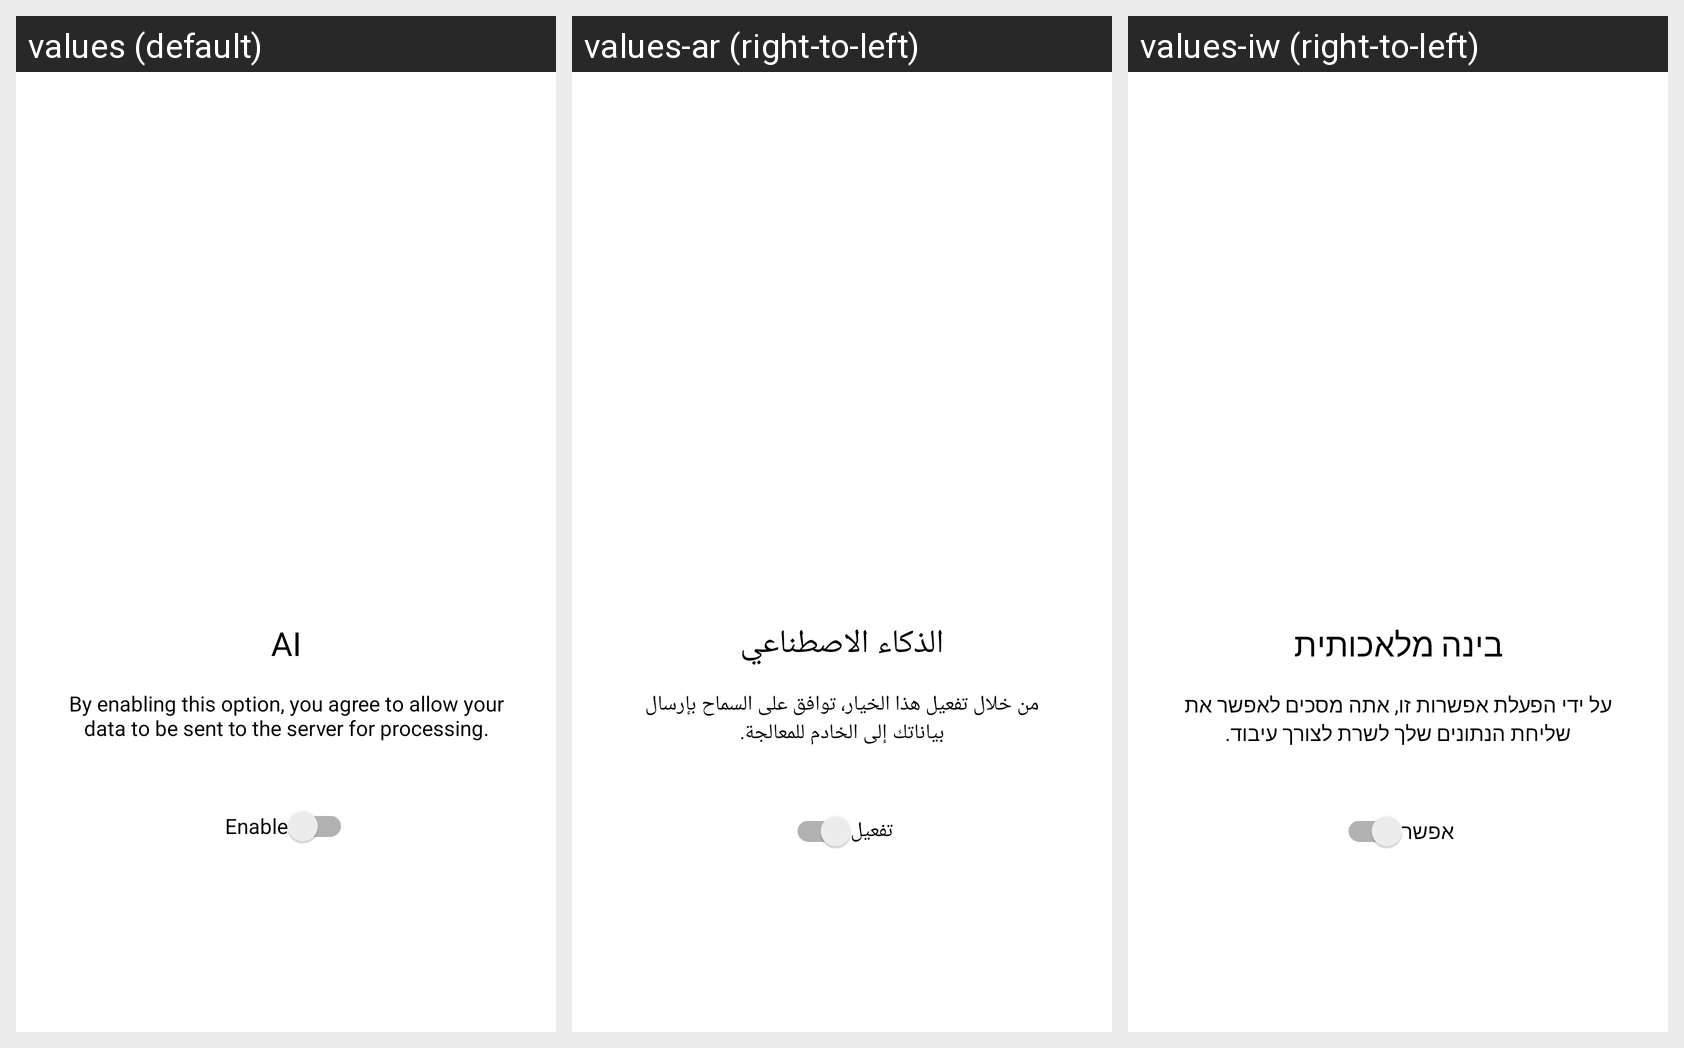

Here is an Android app screen in its default locale and in the app's own translations. Write out the translated-string differences for the strings that appear on this screen.
Android screen res/layout/fragment_func_ai.xml rendered under 3 locales, left to right: values (default), values-ar (right-to-left), values-iw (right-to-left). Device: Nexus 5 (rendered at 1080×1920; each locale shown at half size, 540×960, under a caption strip naming it); theme Base.Theme.MultiFuncUI.
Strings drawn on this screen, with the default value and each locale's value (text and hints the layout hard-codes, and strings that could not be matched under every locale, appear in the picture but are not listed):

enable
  values: Enable
  values-ar: تفعيل
  values-iw: אפשר

ai
  values: AI
  values-ar: الذكاء الاصطناعي
  values-iw: בינה מלאכותית

by_enabling_this_option_you_agree_to_allow_your_data_to_be_sent_to_the_server_for_processing
  values: By enabling this option, you agree to allow your data to be sent to the server for processing.
  values-ar: من خلال تفعيل هذا الخيار، توافق على السماح بإرسال بياناتك إلى الخادم للمعالجة.
  values-iw: על ידי הפעלת אפשרות זו, אתה מסכים לאפשר את שליחת הנתונים שלך לשרת לצורך עיבוד.
